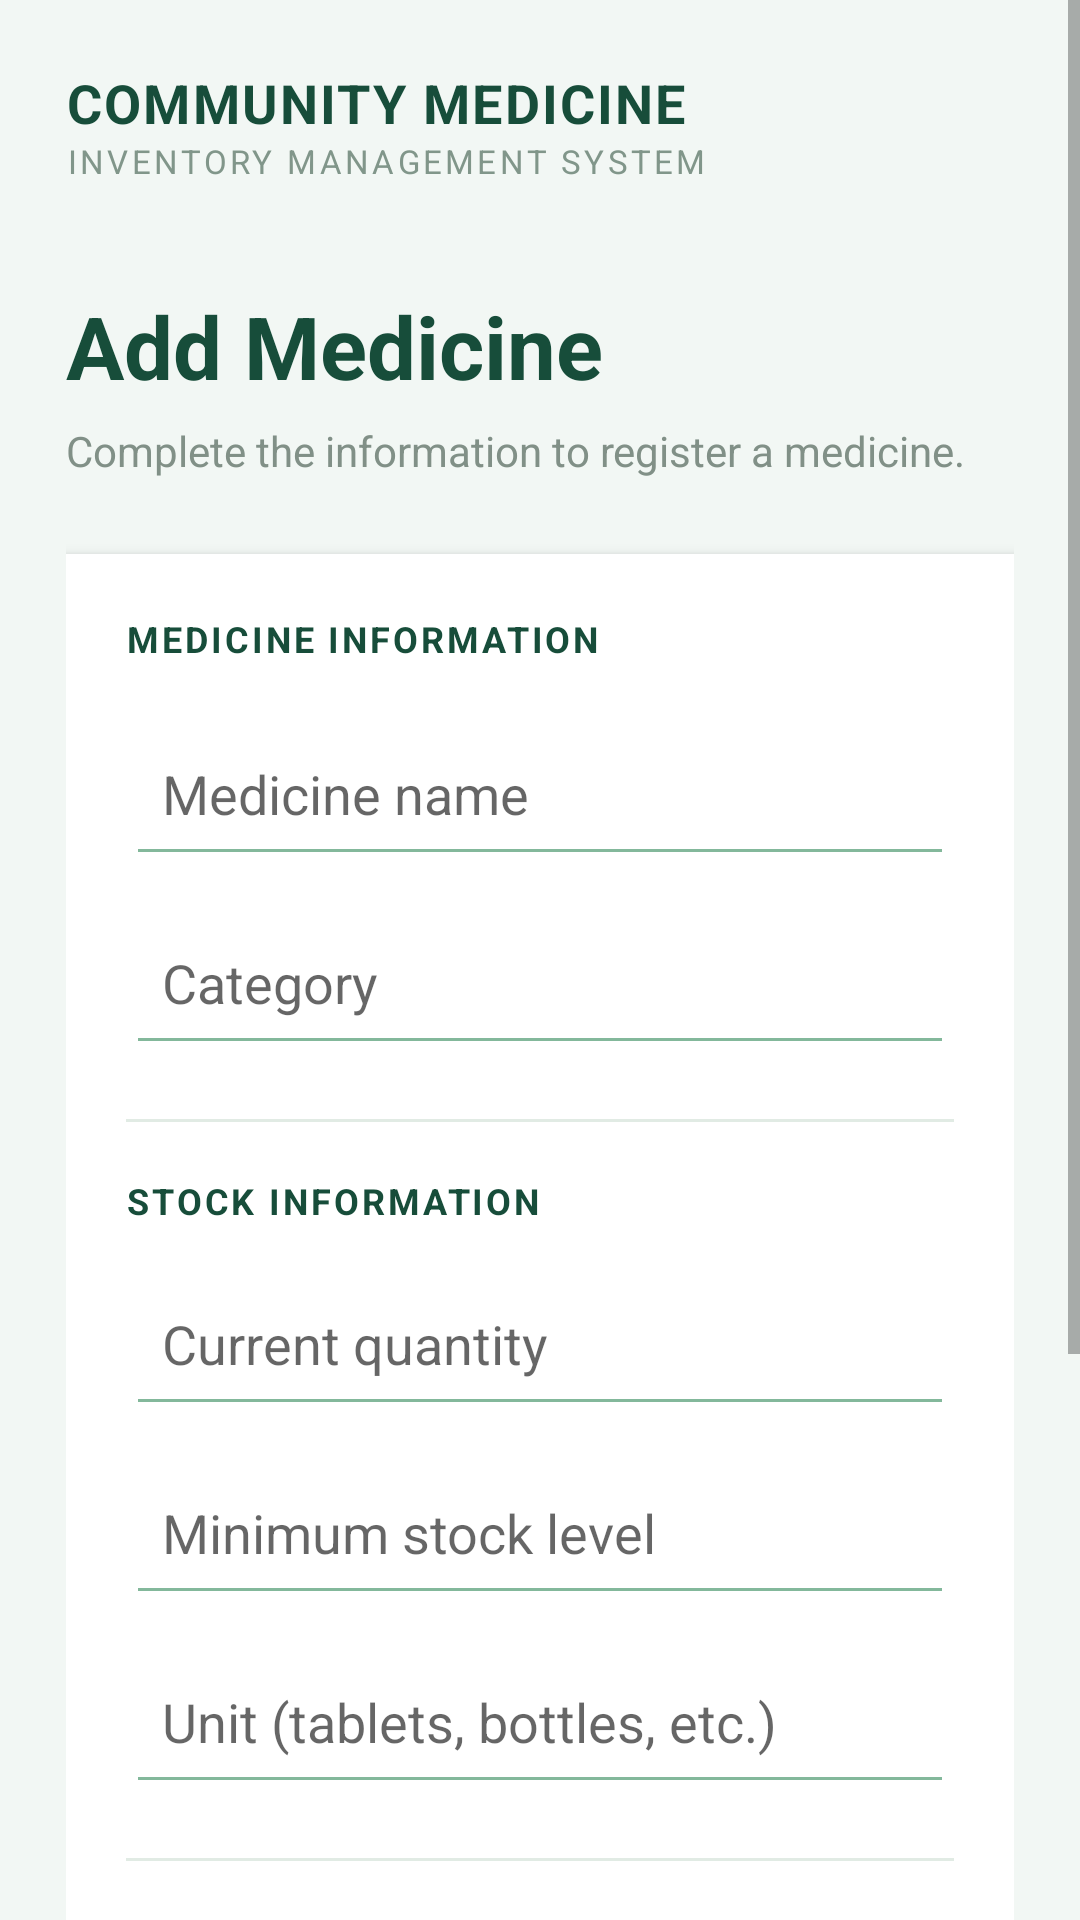

Write the Android layout XML for this screen, with the resource values it uses.
<!-- AndroidManifest.xml: application theme AppTheme -->
<!-- res/layout/activity_add_edit_medicine.xml -->
<?xml version="1.0" encoding="utf-8"?>
<ScrollView xmlns:android="http://schemas.android.com/apk/res/android"
    android:layout_width="match_parent"
    android:layout_height="match_parent"
    android:background="#F2F7F4"
    android:fillViewport="true">

    <LinearLayout
        android:layout_width="match_parent"
        android:layout_height="wrap_content"
        android:orientation="vertical"
        android:padding="22dp">

        <TextView
            android:layout_width="match_parent"
            android:layout_height="wrap_content"
            android:text="COMMUNITY MEDICINE"
            android:textColor="#174D3A"
            android:textSize="18sp"
            android:textStyle="bold"
            android:letterSpacing="0.04" />

        <TextView
            android:layout_width="match_parent"
            android:layout_height="wrap_content"
            android:text="INVENTORY MANAGEMENT SYSTEM"
            android:textColor="#81968A"
            android:textSize="11sp"
            android:letterSpacing="0.10" />

        <TextView
            android:id="@+id/formTitle"
            android:layout_width="match_parent"
            android:layout_height="wrap_content"
            android:layout_marginTop="35dp"
            android:text="Add Medicine"
            android:textColor="#174D3A"
            android:textSize="29sp"
            android:textStyle="bold" />

        <TextView
            android:layout_width="match_parent"
            android:layout_height="wrap_content"
            android:layout_marginTop="6dp"
            android:text="Complete the information to register a medicine."
            android:textColor="#819087"
            android:textSize="14sp" />

        <LinearLayout
            android:layout_width="match_parent"
            android:layout_height="wrap_content"
            android:layout_marginTop="25dp"
            android:background="#FFFFFF"
            android:elevation="3dp"
            android:orientation="vertical"
            android:padding="20dp">

            <TextView
                android:layout_width="match_parent"
                android:layout_height="wrap_content"
                android:text="MEDICINE INFORMATION"
                android:textColor="#174D3A"
                android:textSize="12sp"
                android:textStyle="bold"
                android:letterSpacing="0.08" />

            <EditText
                android:id="@+id/nameInput"
                android:layout_width="match_parent"
                android:layout_height="55dp"
                android:layout_marginTop="16dp"
                android:backgroundTint="#83B89B"
                android:hint="Medicine name"
                android:inputType="textCapWords"
                android:padding="12dp"
                android:textColor="#174D3A" />

            <EditText
                android:id="@+id/categoryInput"
                android:layout_width="match_parent"
                android:layout_height="55dp"
                android:layout_marginTop="8dp"
                android:backgroundTint="#83B89B"
                android:hint="Category"
                android:inputType="textCapWords"
                android:padding="12dp"
                android:textColor="#174D3A" />

            <View
                android:layout_width="match_parent"
                android:layout_height="1dp"
                android:layout_marginTop="18dp"
                android:background="#E1EBE4" />

            <TextView
                android:layout_width="match_parent"
                android:layout_height="wrap_content"
                android:layout_marginTop="18dp"
                android:text="STOCK INFORMATION"
                android:textColor="#174D3A"
                android:textSize="12sp"
                android:textStyle="bold"
                android:letterSpacing="0.08" />

            <EditText
                android:id="@+id/quantityInput"
                android:layout_width="match_parent"
                android:layout_height="55dp"
                android:layout_marginTop="12dp"
                android:backgroundTint="#83B89B"
                android:hint="Current quantity"
                android:inputType="number"
                android:padding="12dp"
                android:textColor="#174D3A" />

            <EditText
                android:id="@+id/minimumInput"
                android:layout_width="match_parent"
                android:layout_height="55dp"
                android:layout_marginTop="8dp"
                android:backgroundTint="#83B89B"
                android:hint="Minimum stock level"
                android:inputType="number"
                android:padding="12dp"
                android:textColor="#174D3A" />

            <EditText
                android:id="@+id/unitInput"
                android:layout_width="match_parent"
                android:layout_height="55dp"
                android:layout_marginTop="8dp"
                android:backgroundTint="#83B89B"
                android:hint="Unit (tablets, bottles, etc.)"
                android:inputType="textCapWords"
                android:padding="12dp"
                android:textColor="#174D3A" />

            <View
                android:layout_width="match_parent"
                android:layout_height="1dp"
                android:layout_marginTop="18dp"
                android:background="#E1EBE4" />

            <TextView
                android:layout_width="match_parent"
                android:layout_height="wrap_content"
                android:layout_marginTop="18dp"
                android:text="EXPIRATION INFORMATION"
                android:textColor="#174D3A"
                android:textSize="12sp"
                android:textStyle="bold"
                android:letterSpacing="0.08" />

            <EditText
                android:id="@+id/expirationInput"
                android:layout_width="match_parent"
                android:layout_height="55dp"
                android:layout_marginTop="12dp"
                android:backgroundTint="#83B89B"
                android:hint="Expiration date (YYYY-MM-DD)"
                android:inputType="date"
                android:padding="12dp"
                android:textColor="#174D3A" />

        </LinearLayout>

        <Button
            android:id="@+id/saveMedicineButton"
            android:layout_width="match_parent"
            android:layout_height="56dp"
            android:layout_marginTop="24dp"
            android:backgroundTint="#174D3A"
            android:text="SAVE MEDICINE"
            android:textColor="#FFFFFF"
            android:textStyle="bold" />

        <Button
            android:id="@+id/cancelButton"
            android:layout_width="match_parent"
            android:layout_height="54dp"
            android:layout_marginTop="10dp"
            android:backgroundTint="#DCE7E0"
            android:text="CANCEL"
            android:textColor="#426452"
            android:textStyle="bold" />

    </LinearLayout>
</ScrollView>
<!-- resources referenced by this layout -->
<resources>
  <style name="AppTheme" parent="Theme.AppCompat.Light.NoActionBar">
  
          <item name="android:fontFamily">sans-serif</item>
          <item name="android:colorAccent">#000000</item>
          <item name="android:windowLightStatusBar">true</item>
          <item name="android:statusBarColor">#FFFFFF</item>
          <item name="android:navigationBarColor">#FFFFFF</item>
      </style>
</resources>
